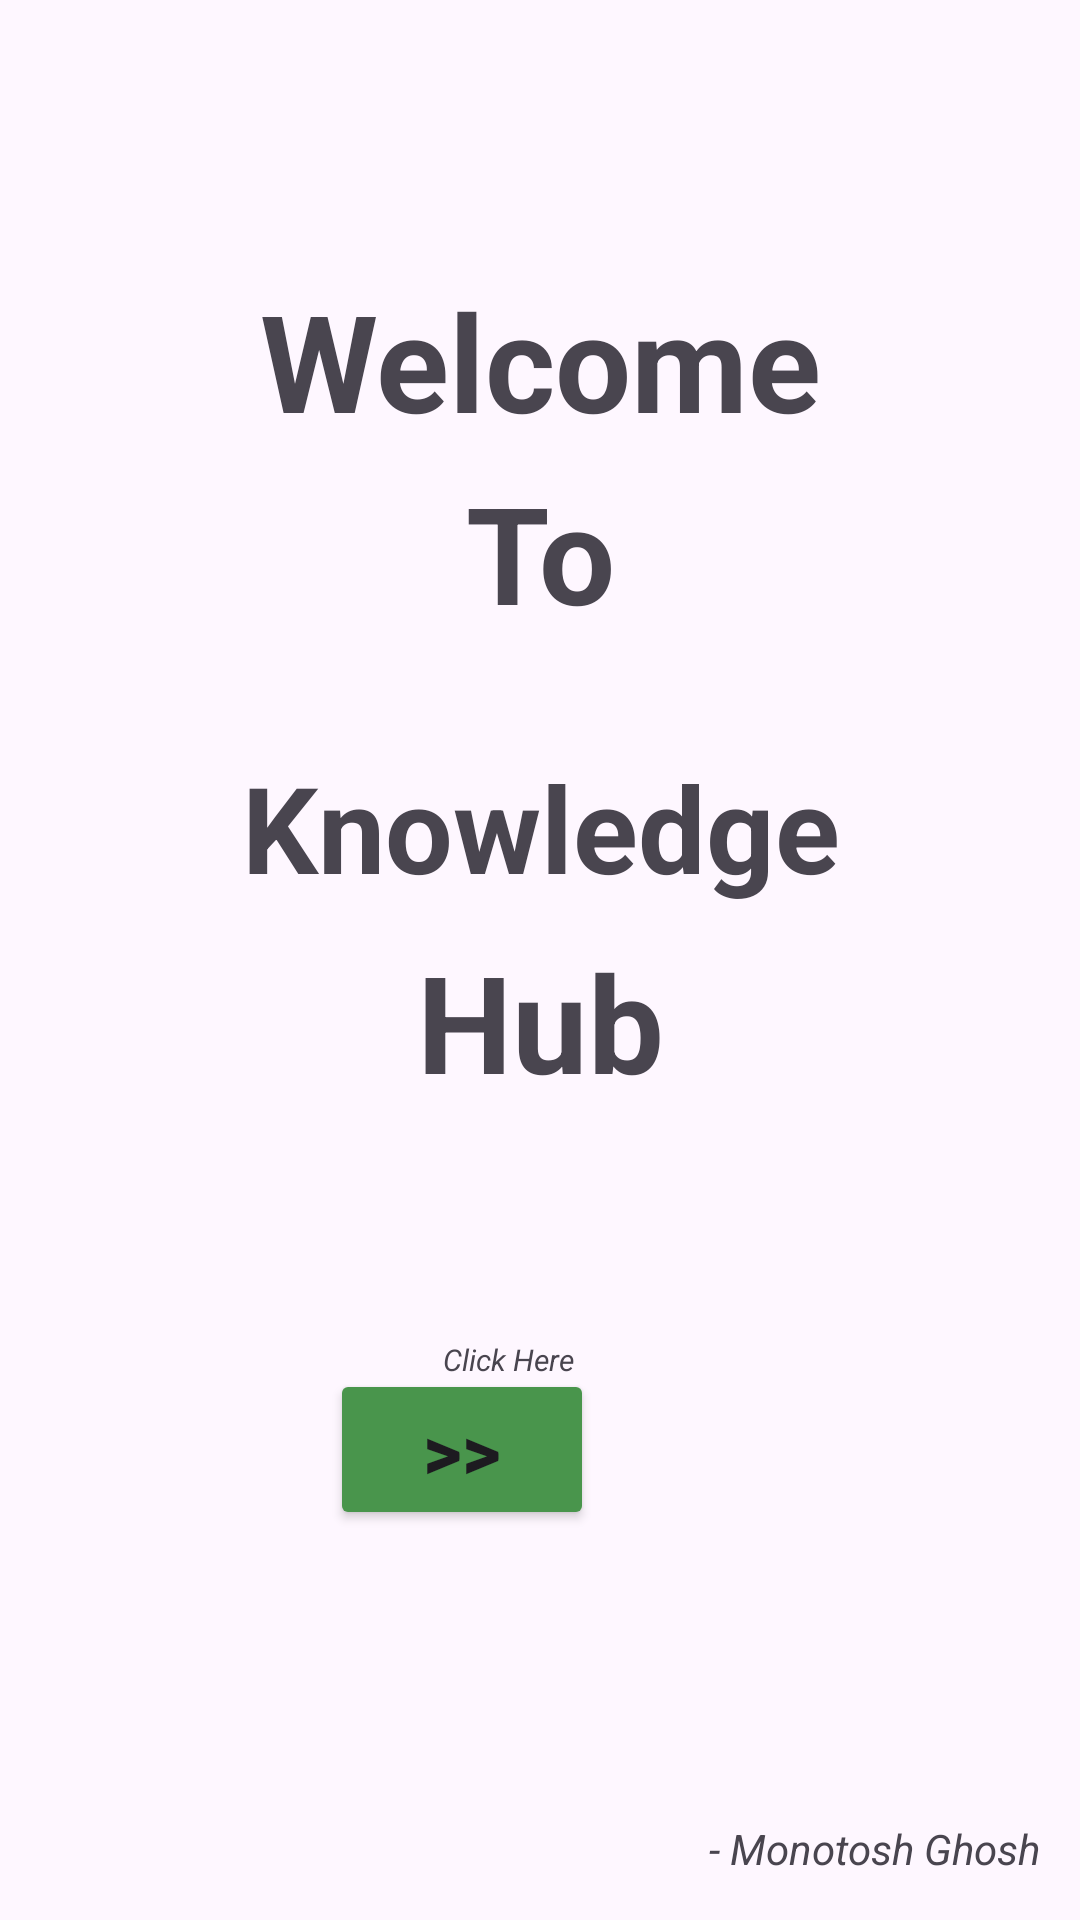

Produce the Android XML layout that renders to this screen, including the resource entries it uses.
<!-- AndroidManifest.xml: application theme Theme.PathApp -->
<!-- res/layout/activity_main.xml -->
<?xml version="1.0" encoding="utf-8"?>
<androidx.constraintlayout.widget.ConstraintLayout xmlns:android="http://schemas.android.com/apk/res/android"
    xmlns:app="http://schemas.android.com/apk/res-auto"
    xmlns:tools="http://schemas.android.com/tools"
    android:layout_width="match_parent"
    android:layout_height="match_parent"
    android:background="#00FFFFFF"
    tools:context=".MainActivity">


    <TextView
        android:id="@+id/textView1"
        android:layout_width="wrap_content"
        android:layout_height="wrap_content"
        android:layout_marginTop="90dp"
        android:layout_marginBottom="10dp"
        android:text="Welcome"
        android:textSize="45dp"
        android:textStyle="bold"
        app:layout_constraintBottom_toTopOf="@+id/textView2"
        app:layout_constraintEnd_toEndOf="parent"
        app:layout_constraintStart_toStartOf="parent"
        app:layout_constraintTop_toTopOf="parent"
        app:layout_constraintVertical_bias="0.0" />

    <TextView
        android:id="@+id/textView2"
        android:layout_width="wrap_content"
        android:layout_height="wrap_content"
        android:layout_marginStart="173dp"
        android:layout_marginTop="4dp"
        android:layout_marginEnd="173dp"
        android:text="To"
        android:textSize="45dp"
        android:textStyle="bold"
        app:layout_constraintEnd_toEndOf="parent"
        app:layout_constraintStart_toStartOf="parent"
        app:layout_constraintTop_toBottomOf="@+id/textView1" />

    <TextView
        android:id="@+id/textView3"
        android:layout_width="wrap_content"
        android:layout_height="wrap_content"
        android:layout_marginStart="19dp"
        android:layout_marginTop="35dp"
        android:layout_marginEnd="16dp"
        android:layout_marginBottom="10dp"
        android:text="Knowledge"
        android:textSize="40dp"
        android:textStyle="bold"
        app:layout_constraintBottom_toTopOf="@+id/textView4"
        app:layout_constraintEnd_toEndOf="parent"
        app:layout_constraintHorizontal_bias="0.492"
        app:layout_constraintStart_toStartOf="parent"
        app:layout_constraintTop_toBottomOf="@+id/textView2" />

    <TextView
        android:id="@+id/textView4"
        android:layout_width="wrap_content"
        android:layout_height="wrap_content"
        android:layout_marginStart="165dp"
        android:layout_marginTop="8dp"
        android:layout_marginEnd="165dp"
        android:text="Hub"
        android:textSize="45dp"
        android:textStyle="bold"
        app:layout_constraintEnd_toEndOf="parent"
        app:layout_constraintStart_toStartOf="parent"
        app:layout_constraintTop_toBottomOf="@+id/textView3" />

    <Button
        android:id="@+id/button"
        android:layout_width="wrap_content"
        android:layout_height="wrap_content"
        android:layout_marginStart="162dp"
        android:layout_marginEnd="162dp"
        android:layout_marginBottom="130dp"
        android:backgroundTint="@color/green"
        android:text=">>"
        android:textSize="25dp"
        android:textStyle="bold"
        app:layout_constraintBottom_toBottomOf="parent"
        app:layout_constraintEnd_toEndOf="parent"
        app:layout_constraintHorizontal_bias="1.0"
        app:layout_constraintStart_toStartOf="parent" />

    <TextView
        android:id="@+id/textView12"
        android:layout_width="wrap_content"
        android:layout_height="wrap_content"
        android:text="- Monotosh Ghosh"
        android:textStyle="italic"

        app:layout_constraintBottom_toBottomOf="parent"
        app:layout_constraintEnd_toEndOf="parent"
        app:layout_constraintHorizontal_bias="0.947"
        app:layout_constraintStart_toStartOf="parent"
        app:layout_constraintTop_toTopOf="parent"
        app:layout_constraintVertical_bias="0.977" />

    <TextView
        android:id="@+id/textView13"
        android:layout_width="wrap_content"
        android:layout_height="wrap_content"
        android:layout_marginBottom="180dp"
        android:text="Click Here"
        android:textSize="10sp"
        android:textStyle="italic"
        app:layout_constraintBottom_toBottomOf="parent"
        app:layout_constraintEnd_toEndOf="parent"
        app:layout_constraintHorizontal_bias="0.467"
        app:layout_constraintStart_toStartOf="parent" />


</androidx.constraintlayout.widget.ConstraintLayout>
<!-- resources referenced by this layout -->
<resources>
  <color name="green">#49954C</color>
  <style name="Theme.PathApp" parent="Base.Theme.PathApp" />
  <style name="Base.Theme.PathApp" parent="Theme.Material3.DayNight.NoActionBar">
          
          
          <item name="android:statusBarColor">#919191</item>
      </style>
</resources>
